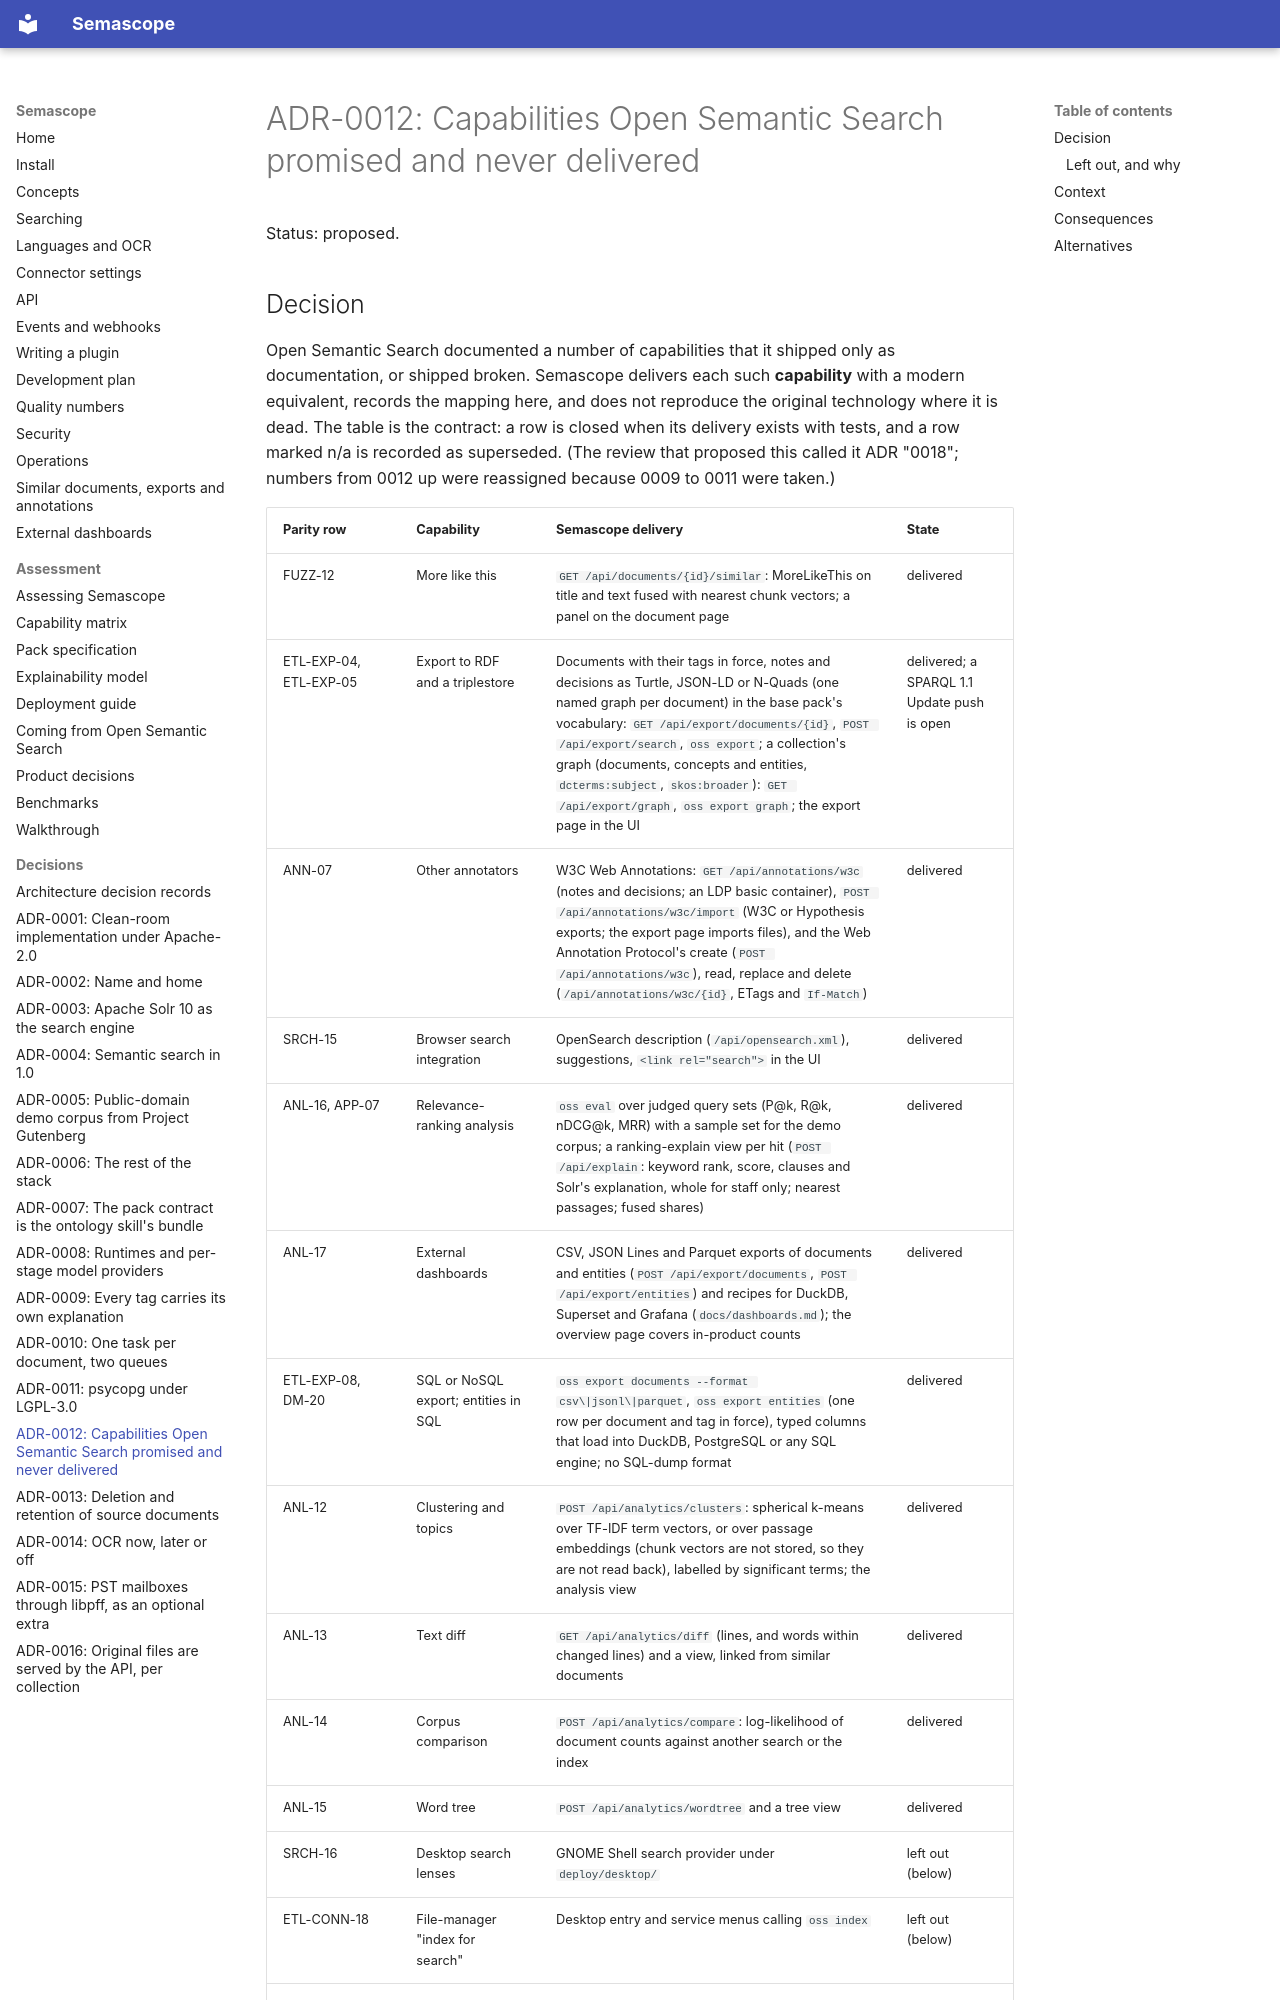

repository: rdb420/semascope · page: adr/0012-never-delivered-capabilities/index.html · generator: mkdocs

# ADR-0012: Capabilities Open Semantic Search promised and never delivered

Status: proposed.

## Decision

Open Semantic Search documented a number of capabilities that it shipped
only as documentation, or shipped broken. Semascope delivers each such
**capability** with a modern equivalent, records the mapping here, and
does not reproduce the original technology where it is dead. The table is
the contract: a row is closed when its delivery exists with tests, and a
row marked n/a is recorded as superseded. (The review that proposed this
called it ADR "0018"; numbers from 0012 up were reassigned because 0009 to
0011 were taken.)
